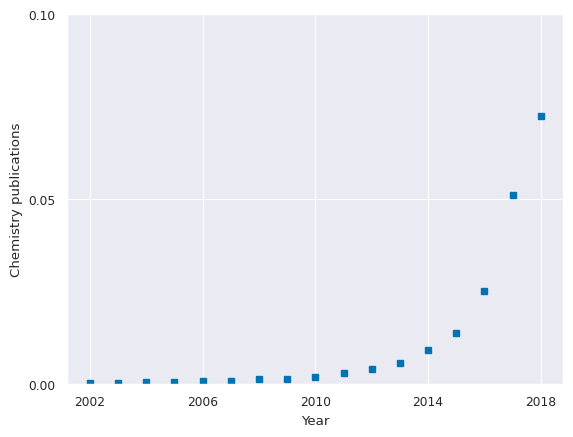

Python code for this plot:
import numpy as np
import matplotlib.pyplot as plt
import matplotlib as mpl
import seaborn as sns
import pandas as pd

sns.set(palette="colorblind")
sns.set_context("paper")

data = {'years':[2002, 2003, 2004, 2005, 2006, 2007, 
                 2008, 2009, 2010, 2011, 2012, 2013, 
                 2014, 2015, 2016, 2017, 2018],
        'chemistry':[986000, 1050000, 1040000, 1050000, 
                     1060000, 1050000, 1030000, 1050000, 
                     1010000, 874000, 898000, 794000, 
                     586000, 485000, 324000, 194000, 107000], 
         'chem_python':[351, 395, 462, 599, 809, 887, 
                        1250, 1410, 1900, 2630, 
                        3520, 4420, 5340, 6710, 
                        8120, 9930, 7750]}

df = pd.DataFrame(data)

fig, ax1 = plt.subplots()
ax1.plot(df['years'], df['chem_python'] / df['chemistry'], 's')
ax1.set_ylim([0, 0.1])
ax1.set_xlabel('Year')
ax1.set_ylabel('Chemistry publications')
ax1.set_xticks([2002, 2006, 2010, 2014, 2018])
ax1.set_yticks([0, 0.05, .1])
plt.savefig('chem_data_py.pdf')